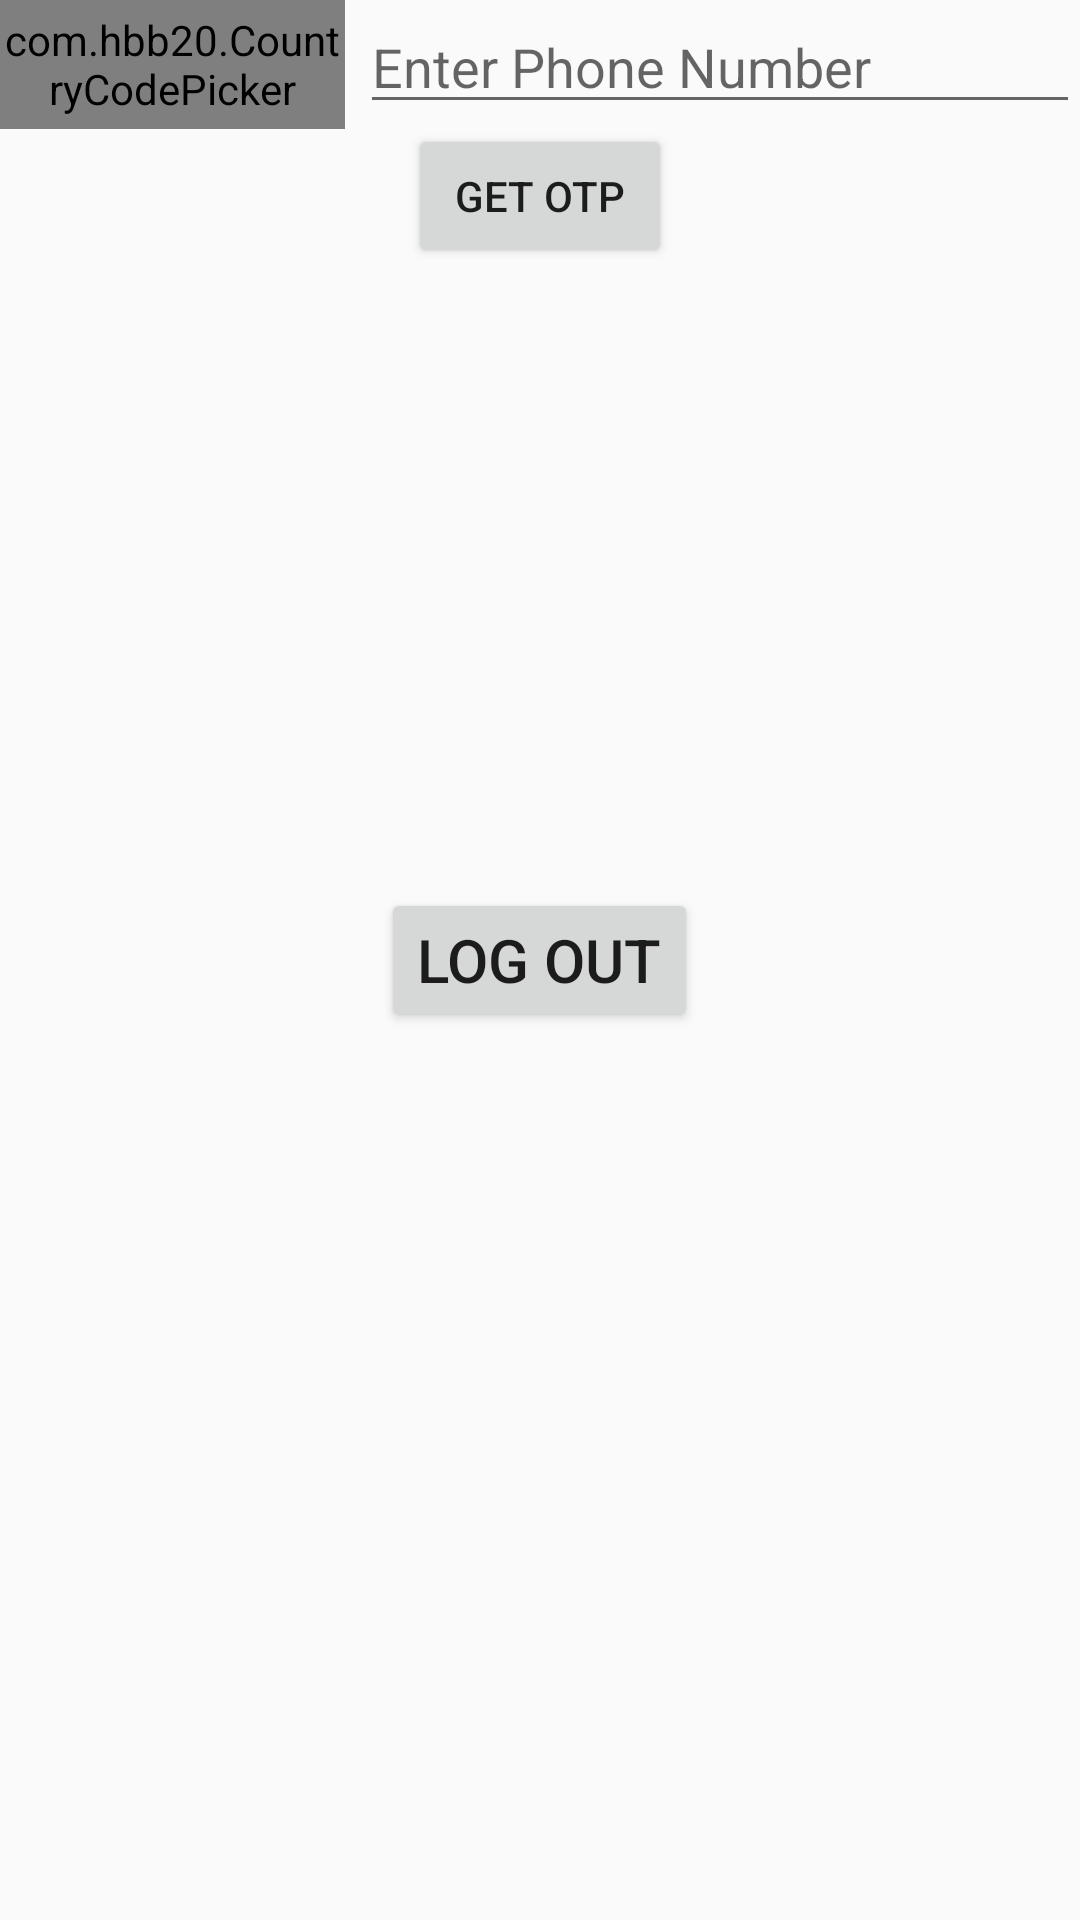

Produce the Android XML layout that renders to this screen, including the resource entries it uses.
<!-- AndroidManifest.xml: application theme Theme.Job4UTrial -->
<!-- res/layout/activity_phone_number.xml -->
<?xml version="1.0" encoding="utf-8"?>
<RelativeLayout xmlns:android="http://schemas.android.com/apk/res/android"
    xmlns:app="http://schemas.android.com/apk/res-auto"
    xmlns:tools="http://schemas.android.com/tools"
    android:layout_width="match_parent"
    android:layout_height="match_parent"
    tools:context=".PhoneNumber">



    <Button
        android:layout_width="wrap_content"
        android:layout_height="wrap_content"
        android:id="@+id/logout"
        android:text="Log Out"
        android:textSize="20sp"
        android:layout_centerHorizontal="true"
        android:layout_centerVertical="true"></Button>


    <com.hbb20.CountryCodePicker
        android:id="@+id/ccp1"
        android:layout_width="115dp"
        android:layout_height="43dp"
        android:layout_alignParentStart="true"
        ></com.hbb20.CountryCodePicker>

    <EditText
        android:layout_width="match_parent"
        android:layout_height="wrap_content"
        android:layout_marginStart="120dp"
        android:hint="Enter Phone Number"
        android:inputType="number"
        android:id="@+id/phone"
        ></EditText>

    <Button
        android:layout_width="wrap_content"
        android:layout_height="wrap_content"
        android:layout_below="@id/phone"
        android:layout_centerHorizontal="true"
        android:text="Get OTP"
        android:id="@+id/otp"
        ></Button>


</RelativeLayout>
<!-- resources referenced by this layout -->
<resources>
  <style name="Theme.Job4UTrial" parent="Theme.AppCompat.DayNight.NoActionBar">
          
          <item name="colorPrimary">@color/purple_500</item>
          <item name="colorPrimaryVariant">@color/purple_700</item>
          <item name="colorOnPrimary">@color/white</item>
          
          <item name="colorSecondary">@color/teal_200</item>
          <item name="colorSecondaryVariant">@color/teal_700</item>
          <item name="colorOnSecondary">@color/black</item>
          
          <item name="android:statusBarColor" tools:targetApi="l">?attr/colorPrimaryVariant</item>
          
      </style>
  <!-- not gathered from this repository: default colours our renderer supplied (Android Studio template values) -->
  <color name="purple_500">#FF6200EE</color>
  <color name="purple_700">#FF3700B3</color>
  <color name="teal_200">#FF03DAC5</color>
  <color name="teal_700">#FF018786</color>
  <color name="black">#FF000000</color>
  <color name="white">#FFFFFFFF</color>
</resources>
